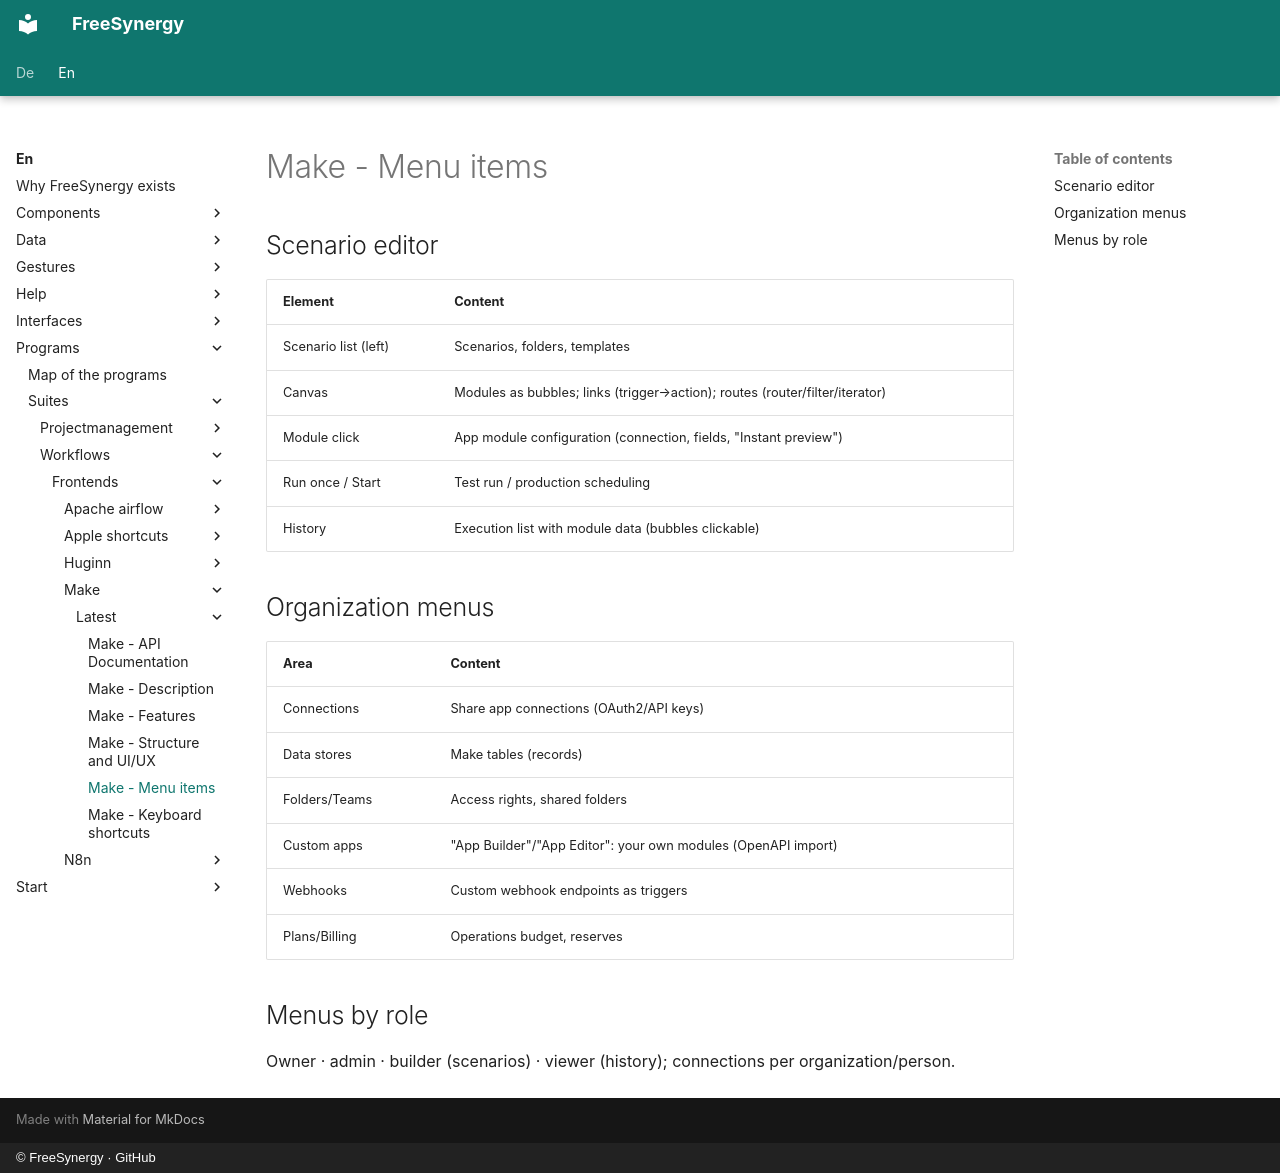

repository: FreeSynergy/fs-documentation · page: en/programs/suites/workflows/frontends/make/latest/menus/index.html · generator: mkdocs · copyright: © FreeSynergy · GitHub

# Make - Menu items

## Scenario editor

| Element | Content |
|---------|--------|
| Scenario list (left) | Scenarios, folders, templates |
| Canvas | Modules as bubbles; links (trigger→action); routes (router/filter/iterator) |
| Module click | App module configuration (connection, fields, "Instant preview") |
| Run once / Start | Test run / production scheduling |
| History | Execution list with module data (bubbles clickable) |

## Organization menus

| Area | Content |
|------|---------|
| Connections | Share app connections (OAuth2/API keys) |
| Data stores | Make tables (records) |
| Folders/Teams | Access rights, shared folders |
| Custom apps | "App Builder"/"App Editor": your own modules (OpenAPI import) |
| Webhooks | Custom webhook endpoints as triggers |
| Plans/Billing | Operations budget, reserves |

## Menus by role

Owner · admin · builder (scenarios) · viewer (history); connections per organization/person.
